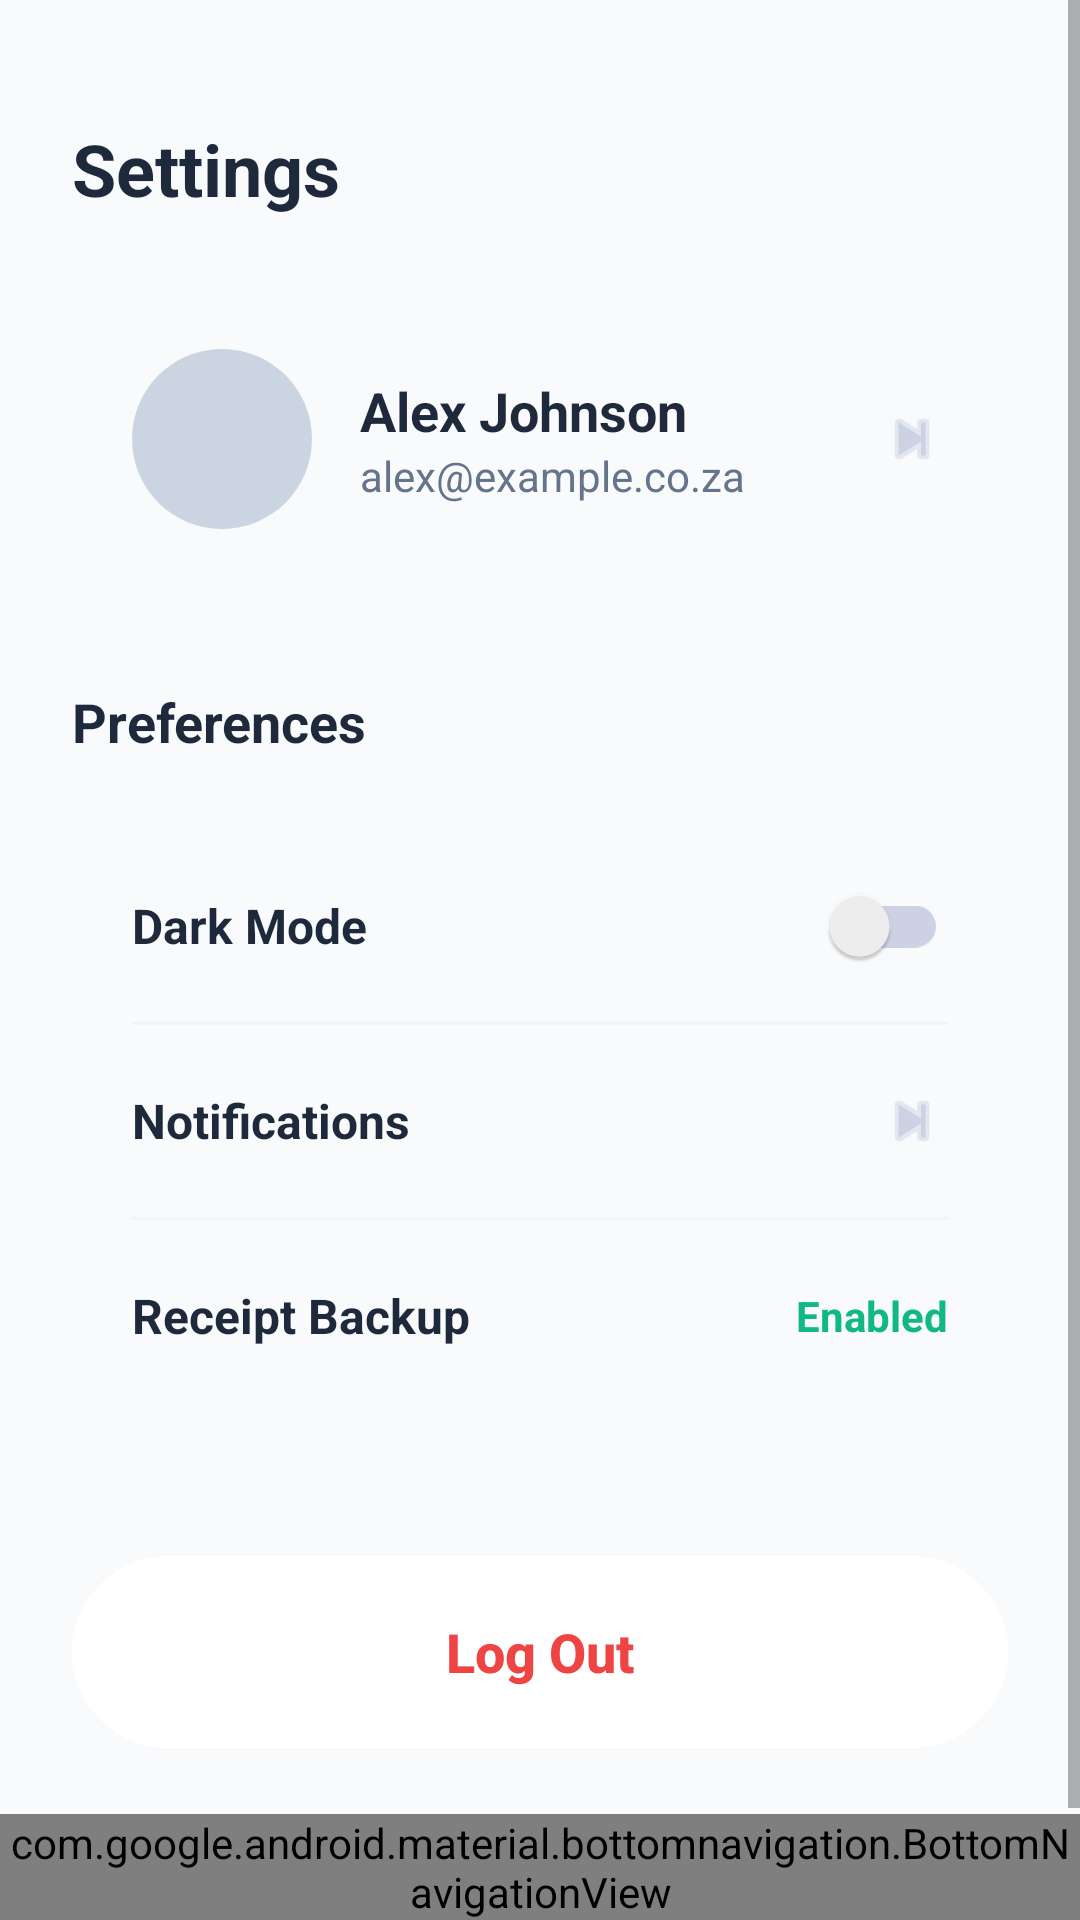

Here is an Android app screen rendered from its layout file. Give the layout XML and the strings, colors and styles it references.
<!-- AndroidManifest.xml: application theme Theme.LunaWallet -->
<!-- res/layout/settings.xml -->
<?xml version="1.0" encoding="utf-8"?>
<LinearLayout xmlns:android="http://schemas.android.com/apk/res/android"
    xmlns:app="http://schemas.android.com/apk/res-auto"
    android:layout_width="match_parent"
    android:layout_height="match_parent"
    android:background="@color/background_light"
    android:orientation="vertical">

    <ScrollView
        android:layout_width="match_parent"
        android:layout_height="0dp"
        android:layout_weight="1">

        <LinearLayout
            android:layout_width="match_parent"
            android:layout_height="wrap_content"
            android:orientation="vertical"
            android:padding="24dp">

            
            <TextView
                android:layout_width="wrap_content"
                android:layout_height="wrap_content"
                android:text="@string/settings_title"
                android:textColor="@color/primaryTextColor"
                android:textSize="24sp"
                android:textStyle="bold"
                android:layout_marginTop="16dp"
                android:layout_marginBottom="24dp"/>

            
            <LinearLayout
                android:layout_width="match_parent"
                android:layout_height="wrap_content"
                android:background="@drawable/card_background"
                android:elevation="2dp"
                android:orientation="horizontal"
                android:padding="20dp"
                android:gravity="center_vertical"
                android:layout_marginBottom="32dp">

                <View
                    android:layout_width="60dp"
                    android:layout_height="60dp"
                    android:background="@drawable/circle_bg"
                    android:backgroundTint="#CBD5E1"/>

                <LinearLayout
                    android:layout_width="0dp"
                    android:layout_height="wrap_content"
                    android:layout_weight="1"
                    android:orientation="vertical"
                    android:layout_marginStart="16dp">

                    <TextView
                        android:id="@+id/tvSettingsUserName"
                        android:layout_width="wrap_content"
                        android:layout_height="wrap_content"
                        android:text="@string/user_name"
                        android:textColor="@color/primaryTextColor"
                        android:textSize="18sp"
                        android:textStyle="bold" />

                    <TextView
                        android:id="@+id/tvSettingsUserEmail"
                        android:layout_width="wrap_content"
                        android:layout_height="wrap_content"
                        android:text="@string/user_email"
                        android:textColor="@color/text_muted"
                        android:textSize="14sp" />
                </LinearLayout>

                <ImageView
                    android:layout_width="24dp"
                    android:layout_height="24dp"
                    android:src="@android:drawable/ic_media_next"
                    app:tint="@color/SecondaryText" />
            </LinearLayout>

            
            <TextView
                android:layout_width="wrap_content"
                android:layout_height="wrap_content"
                android:text="@string/preferences_label"
                android:textColor="@color/primaryTextColor"
                android:textSize="18sp"
                android:textStyle="bold"
                android:layout_marginBottom="16dp"/>

            
            <LinearLayout
                android:layout_width="match_parent"
                android:layout_height="wrap_content"
                android:background="@drawable/card_background"
                android:elevation="2dp"
                android:orientation="vertical"
                android:padding="8dp"
                android:layout_marginBottom="40dp">

                
                <RelativeLayout
                    android:layout_width="match_parent"
                    android:layout_height="64dp"
                    android:paddingHorizontal="12dp">
                    <TextView
                        android:layout_width="wrap_content"
                        android:layout_height="wrap_content"
                        android:layout_centerVertical="true"
                        android:text="@string/dark_mode"
                        android:textColor="@color/primaryTextColor"
                        android:textSize="16sp"
                        android:textStyle="bold"/>
                    <androidx.appcompat.widget.SwitchCompat
                        android:id="@+id/swDarkMode"
                        android:layout_width="wrap_content"
                        android:layout_height="wrap_content"
                        android:layout_alignParentEnd="true"
                        android:layout_centerVertical="true"
                        android:thumbTint="@color/white"
                        app:trackTint="@color/SecondaryText"/>
                </RelativeLayout>

                <View android:layout_width="match_parent" android:layout_height="1dp" android:background="#F1F5F9" android:layout_marginHorizontal="12dp"/>

                
                <RelativeLayout
                    android:id="@+id/rlNotifications"
                    android:layout_width="match_parent"
                    android:layout_height="64dp"
                    android:paddingHorizontal="12dp"
                    android:clickable="true"
                    android:focusable="true"
                    android:onClick="NotificationSettingsPage">
                    <TextView
                        android:layout_width="wrap_content"
                        android:layout_height="wrap_content"
                        android:layout_centerVertical="true"
                        android:text="@string/notifications"
                        android:textColor="@color/primaryTextColor"
                        android:textSize="16sp"
                        android:textStyle="bold"/>
                    <ImageView
                        android:layout_width="24dp"
                        android:layout_height="24dp"
                        android:layout_alignParentEnd="true"
                        android:layout_centerVertical="true"
                        android:src="@android:drawable/ic_media_next"
                        app:tint="@color/SecondaryText" />
                </RelativeLayout>

                <View android:layout_width="match_parent" android:layout_height="1dp" android:background="#F1F5F9" android:layout_marginHorizontal="12dp"/>

                
                <RelativeLayout
                    android:layout_width="match_parent"
                    android:layout_height="64dp"
                    android:paddingHorizontal="12dp">
                    <TextView
                        android:layout_width="wrap_content"
                        android:layout_height="wrap_content"
                        android:layout_centerVertical="true"
                        android:text="@string/receipt_backup"
                        android:textColor="@color/primaryTextColor"
                        android:textSize="16sp"
                        android:textStyle="bold"/>
                    <TextView
                        android:layout_width="wrap_content"
                        android:layout_height="wrap_content"
                        android:layout_alignParentEnd="true"
                        android:layout_centerVertical="true"
                        android:text="@string/enabled"
                        android:textColor="@color/income_green"
                        android:textSize="14sp"
                        android:textStyle="bold"/>
                </RelativeLayout>
            </LinearLayout>

            
            <Button
                android:id="@+id/btnLogout"
                android:layout_width="match_parent"
                android:layout_height="64dp"
                android:background="@drawable/log_out_btn"
                android:backgroundTint="@color/white"
                android:text="@string/logout"
                android:textAllCaps="false"
                android:textColor="@color/expense_red"
                android:textSize="18sp"
                android:textStyle="bold"
                android:onClick="LogoutBtn"
                android:stateListAnimator="@null"
                app:strokeColor="@color/SecondaryText"
                app:strokeWidth="1dp"/>

        </LinearLayout>
    </ScrollView>

    <com.google.android.material.bottomnavigation.BottomNavigationView
        android:id="@+id/bottom_navigation"
        android:layout_width="match_parent"
        android:layout_height="wrap_content"
        android:background="@color/white"
        app:itemIconTint="@color/nav_item_color"
        app:itemTextColor="@color/nav_item_color"
        app:menu="@menu/bottom_menu" />

</LinearLayout>
<!-- resources referenced by this layout -->
<resources>
  <color name="SecondaryText">#CCD2E3 </color>
  <color name="background_light">#F8FAFC</color>
  <color name="expense_red">#EF4444</color>
  <color name="income_green">#10B981</color>
  <color name="primaryTextColor">#1E293B</color>
  <color name="text_muted">#64748B</color>
  <color name="white">#FFFFFFFF</color>
  <!-- drawable circle_bg (drawable) -->
  <?xml version="1.0" encoding="utf-8"?>
  <shape xmlns:android="http://schemas.android.com/apk/res/android"
      android:shape="oval">
      <solid android:color="#F1F5F9" />
  </shape>
  <!-- drawable log_out_btn (drawable) -->
  <?xml version="1.0" encoding="utf-8"?>
  <shape xmlns:android="http://schemas.android.com/apk/res/android"
      android:shape="rectangle">
      <stroke android:color="@color/expense_red"
          android:width="5dp"/>
      <corners android:radius="30dp"/>
  <solid android:color="@color/white"/>
  </shape>
  <string name="dark_mode">Dark Mode</string>
  <string name="enabled">Enabled</string>
  <string name="logout">Log Out</string>
  <string name="notifications">Notifications</string>
  <string name="preferences_label">Preferences</string>
  <string name="receipt_backup">Receipt Backup</string>
  <string name="settings_title">Settings</string>
  <string name="user_email">alex@example.co.za</string>
  <string name="user_name">Alex Johnson</string>
  <style name="Theme.LunaWallet" parent="Theme.MaterialComponents.DayNight.NoActionBar" />
</resources>
